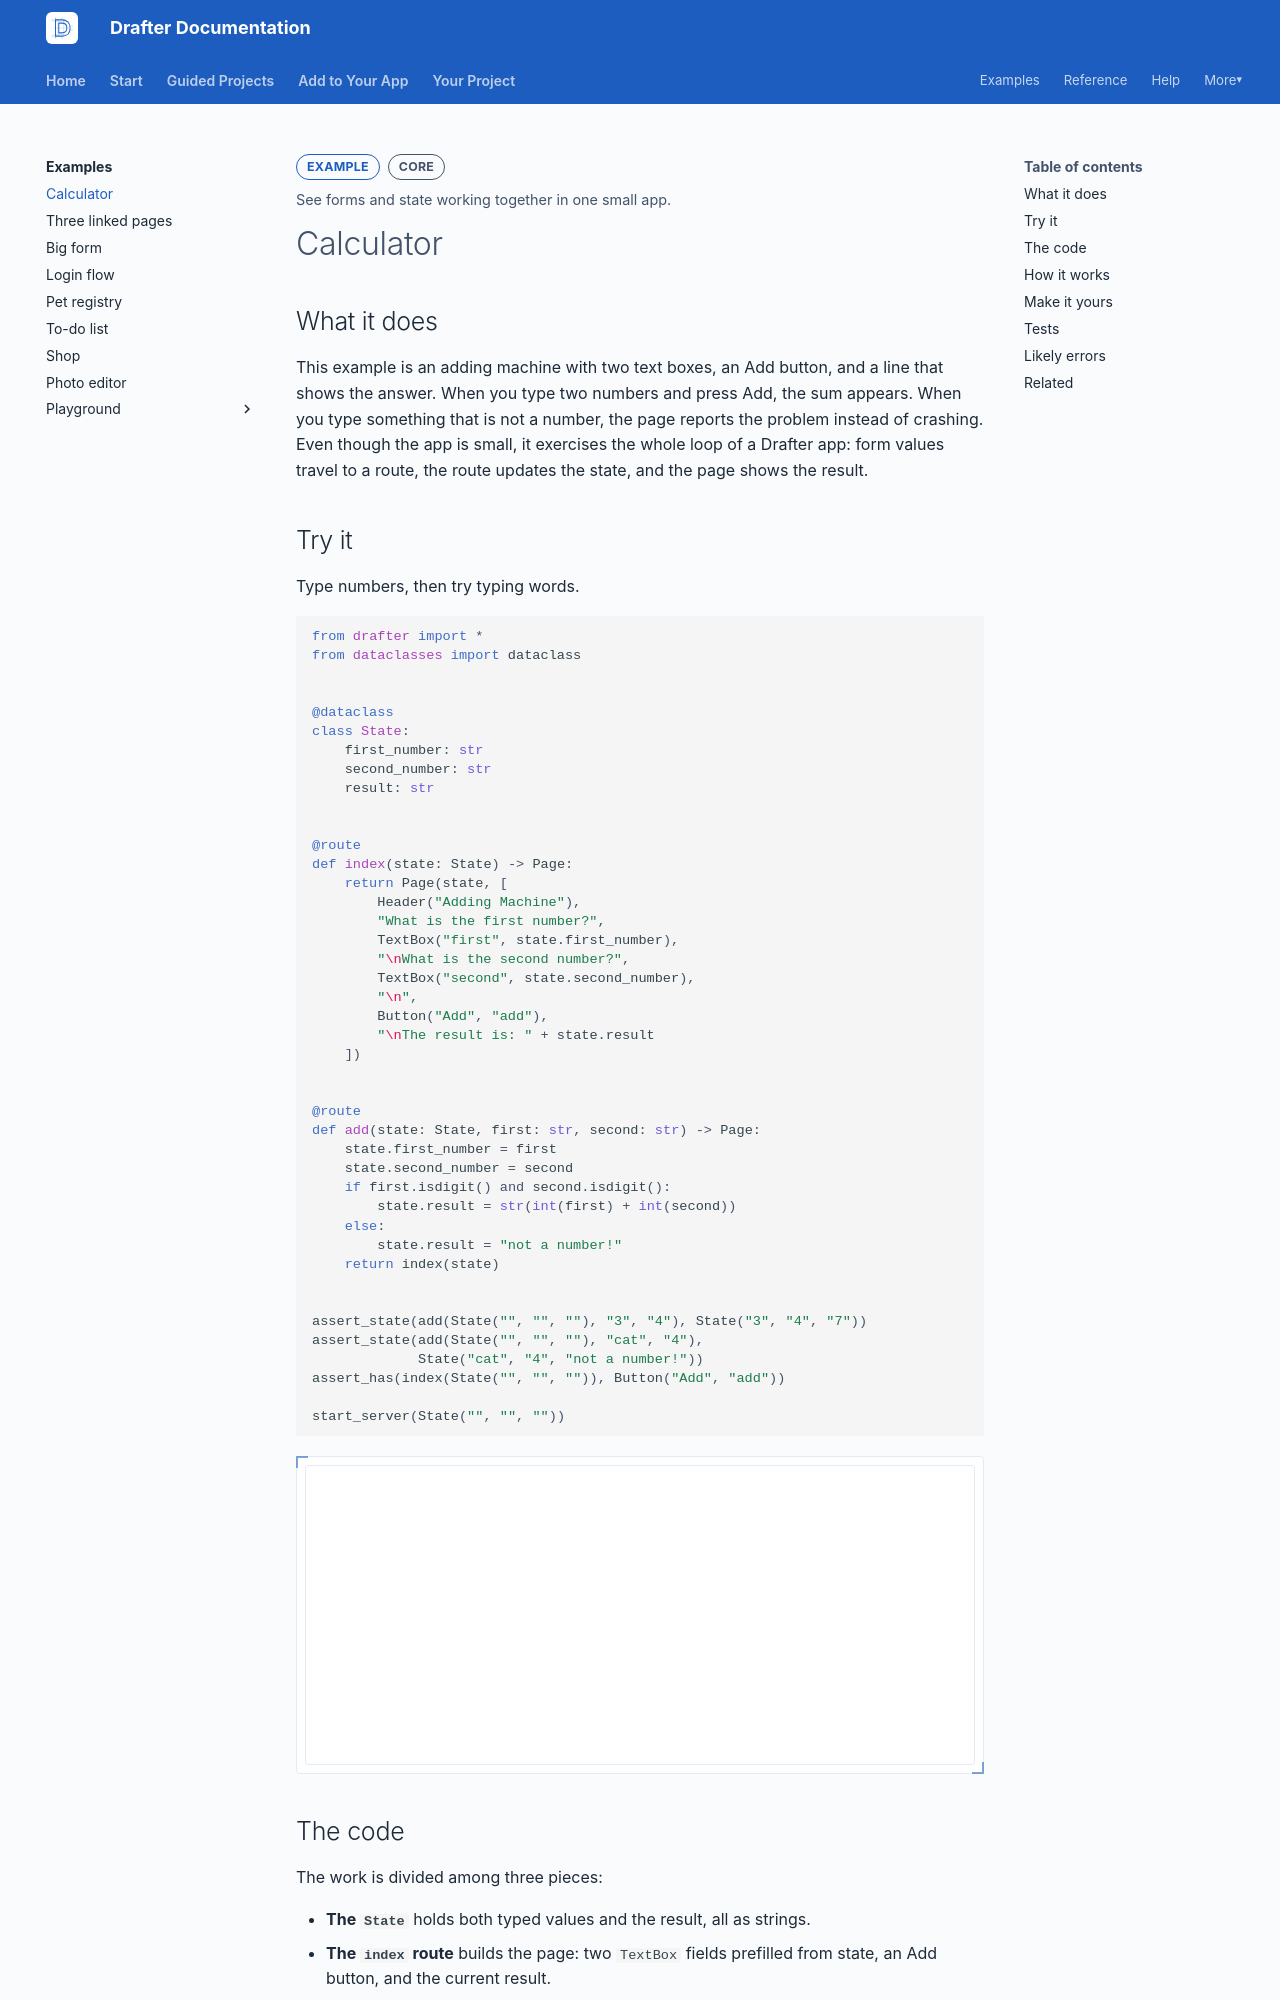

repository: drafter-edu/drafter · page: examples/calculator/index.html · generator: mkdocs

---
page_type: example
title: Calculator
level: L2
audience: S
priority: P0
prereqs: []
symbols: []
outcome: See forms and state working together in one small app.
---

# Calculator

## What it does

This example is an adding machine with two text boxes, an Add
button, and a line that shows the answer. When you type two numbers
and press Add, the sum appears. When you type something that is not
a number, the page reports the problem instead of crashing. Even
though the app is small, it exercises the whole loop of a Drafter
app: form values travel to a route, the route updates the state, and
the page shows the result.

## Try it

Type numbers, then try typing words.

```python drafter height=300
from drafter import *
from dataclasses import dataclass


@dataclass
class State:
    first_number: str
    second_number: str
    result: str


@route
def index(state: State) -> Page:
    return Page(state, [
        Header("Adding Machine"),
        "What is the first number?",
        TextBox("first", state.first_number),
        "\nWhat is the second number?",
        TextBox("second", state.second_number),
        "\n",
        Button("Add", "add"),
        "\nThe result is: " + state.result
    ])


@route
def add(state: State, first: str, second: str) -> Page:
    state.first_number = first
    state.second_number = second
    if first.isdigit() and second.isdigit():
        state.result = str(int(first) + int(second))
    else:
        state.result = "not a number!"
    return index(state)


assert_state(add(State("", "", ""), "3", "4"), State("3", "4", "7"))
assert_state(add(State("", "", ""), "cat", "4"),
             State("cat", "4", "not a number!"))
assert_has(index(State("", "", "")), Button("Add", "add"))

start_server(State("", "", ""))
```

## The code

The work is divided among three pieces:

- **The `State`** holds both typed values and the result, all as
  strings.
- **The `index` route** builds the page: two `TextBox` fields
  prefilled from state, an Add button, and the current result.
- **The `add` route** receives the boxes' contents as its `first` and
  `second` parameters, saves them, computes the result, and reuses
  `index` to show the page again.
